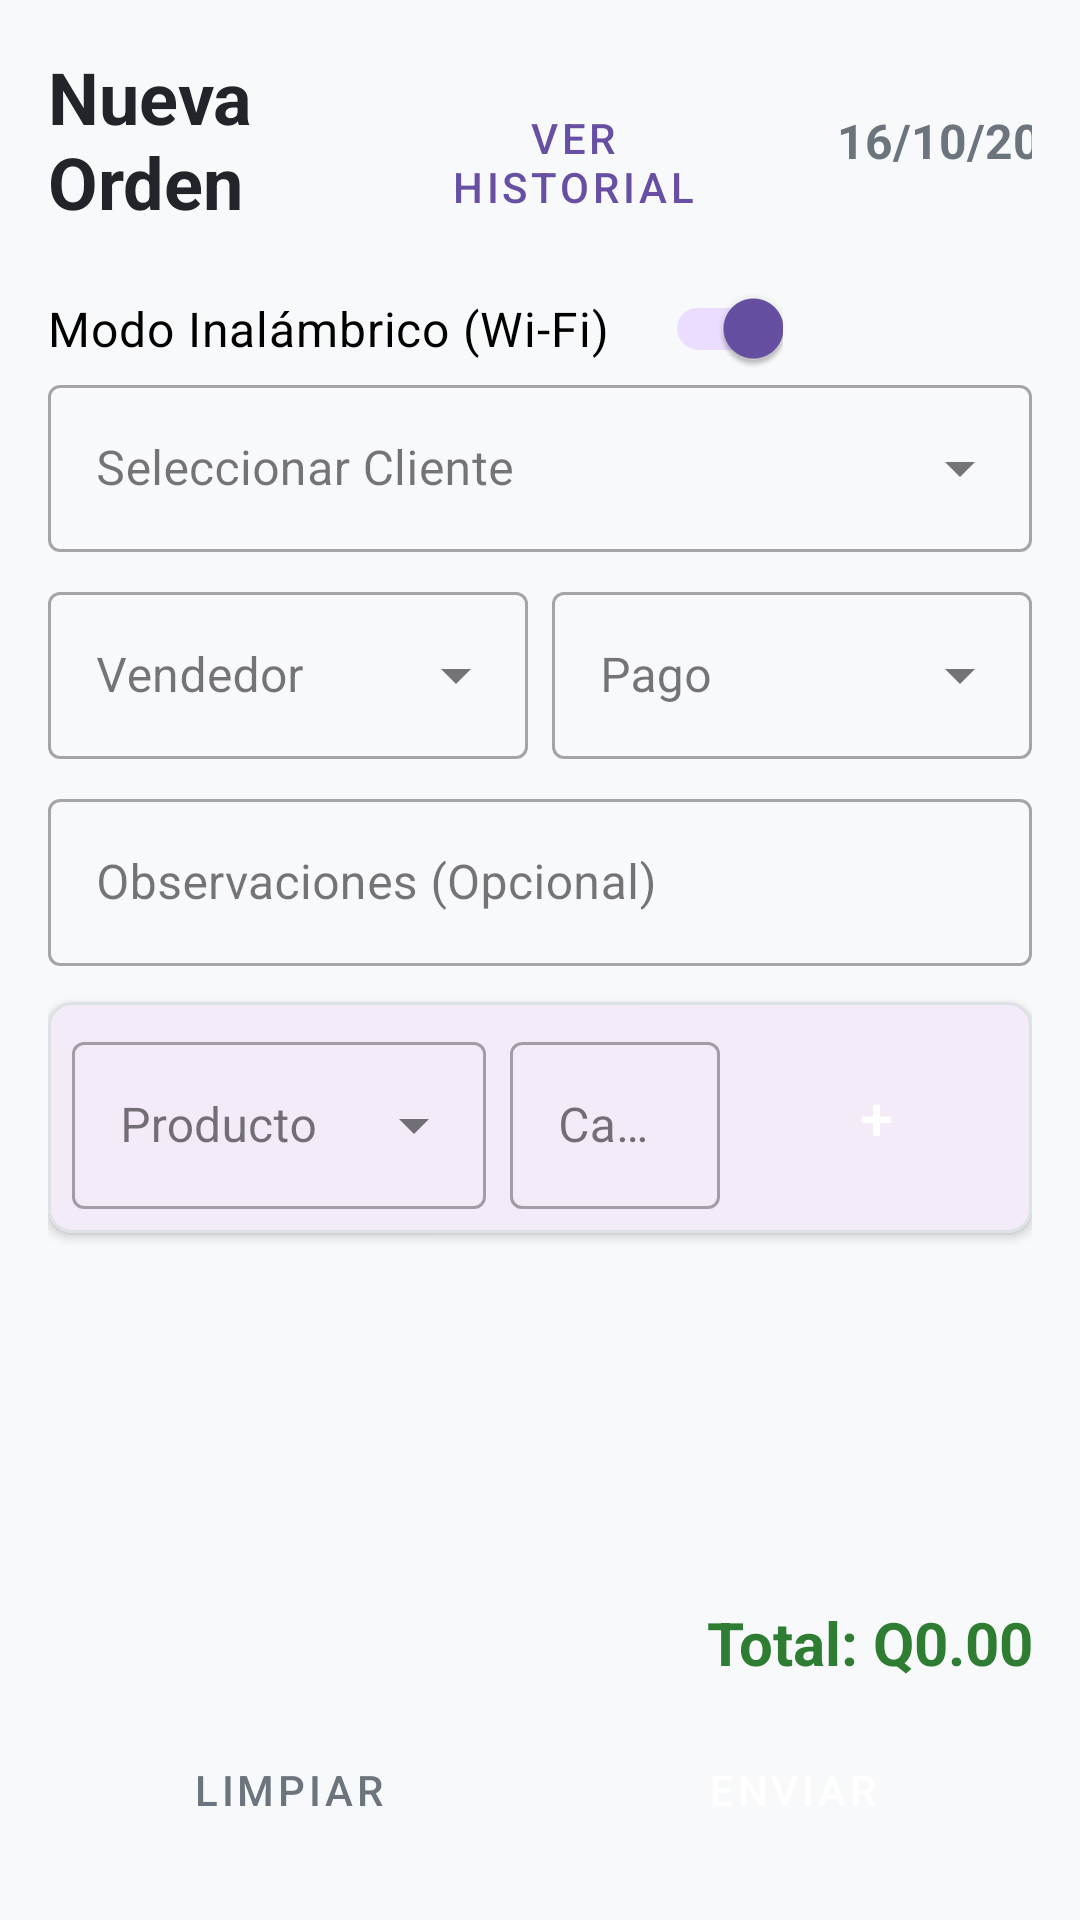

The Android layout XML behind this screen, and the referenced resources:
<!-- AndroidManifest.xml: application theme Theme.Contacto1 -->
<!-- res/layout/activity_main.xml -->
<?xml version="1.0" encoding="utf-8"?>
<LinearLayout xmlns:android="http://schemas.android.com/apk/res/android"
    xmlns:app="http://schemas.android.com/apk/res-auto"
    android:layout_width="match_parent"
    android:layout_height="match_parent"
    android:orientation="vertical"
    android:padding="16dp"
    android:background="#F8F9FA">

    
    <RelativeLayout
        android:layout_width="380dp"
        android:layout_height="68dp"
        android:layout_marginBottom="12dp">

        <TextView
            android:id="@+id/lblTitulo"
            android:layout_width="113dp"
            android:layout_height="match_parent"
            android:layout_alignParentStart="true"
            android:layout_marginStart="0dp"
            android:text="Nueva Orden"
            android:textColor="#212529"
            android:textSize="24sp"
            android:textStyle="bold" />

        <Button
            android:id="@+id/btnVerHistorial"
            style="@style/Widget.MaterialComponents.Button.TextButton"
            android:layout_width="124dp"
            android:layout_height="54dp"
            android:layout_alignParentBottom="true"
            android:layout_marginStart="0dp"
            android:layout_marginBottom="3dp"
            android:layout_toEndOf="@id/lblTitulo"
            android:text="Ver Historial" />

        <TextView
            android:id="@+id/lblFechaActual"
            android:layout_width="103dp"
            android:layout_height="24dp"
            android:layout_alignParentEnd="true"
            android:layout_alignParentBottom="true"
            android:layout_marginEnd="14dp"
            android:layout_marginBottom="24dp"
            android:text="16/10/2026"
            android:textColor="#6C757D"
            android:textSize="16sp"
            android:textStyle="bold" />

    </RelativeLayout>

    <com.google.android.material.switchmaterial.SwitchMaterial
        android:id="@+id/switchModoConexion"
        android:layout_width="245dp"
        android:layout_height="7dp"
        android:checked="true"
        android:text="Modo Inalámbrico (Wi-Fi)"
        android:textColor="@android:color/black"
        android:textSize="16sp" />

    <com.google.android.material.textfield.TextInputLayout
        style="@style/Widget.MaterialComponents.TextInputLayout.OutlinedBox.ExposedDropdownMenu"
        android:layout_width="match_parent"
        android:layout_height="wrap_content"
        android:hint="Seleccionar Cliente"
        android:layout_marginBottom="8dp">
        <AutoCompleteTextView android:id="@+id/spinnerClientes" android:layout_width="match_parent" android:layout_height="wrap_content" android:inputType="none"/>
    </com.google.android.material.textfield.TextInputLayout>

    <LinearLayout
        android:layout_width="match_parent"
        android:layout_height="wrap_content"
        android:orientation="horizontal"
        android:layout_marginBottom="8dp">
        <com.google.android.material.textfield.TextInputLayout
            style="@style/Widget.MaterialComponents.TextInputLayout.OutlinedBox.ExposedDropdownMenu"
            android:layout_width="0dp" android:layout_weight="1" android:layout_height="wrap_content"
            android:hint="Vendedor" android:layout_marginEnd="8dp">
            <AutoCompleteTextView android:id="@+id/spinnerVendedores" android:layout_width="match_parent" android:layout_height="wrap_content" android:inputType="none"/>
        </com.google.android.material.textfield.TextInputLayout>

        <com.google.android.material.textfield.TextInputLayout
            style="@style/Widget.MaterialComponents.TextInputLayout.OutlinedBox.ExposedDropdownMenu"
            android:layout_width="0dp" android:layout_weight="1" android:layout_height="wrap_content"
            android:hint="Pago">
            <AutoCompleteTextView android:id="@+id/spinnerPago" android:layout_width="match_parent" android:layout_height="wrap_content" android:inputType="none"/>
        </com.google.android.material.textfield.TextInputLayout>
    </LinearLayout>

    <com.google.android.material.textfield.TextInputLayout
        style="@style/Widget.MaterialComponents.TextInputLayout.OutlinedBox"
        android:layout_width="match_parent" android:layout_height="wrap_content"
        android:hint="Observaciones (Opcional)" android:layout_marginBottom="12dp">
        <com.google.android.material.textfield.TextInputEditText
            android:id="@+id/txtObservaciones" android:layout_width="match_parent" android:layout_height="wrap_content" android:inputType="textCapSentences"/>
    </com.google.android.material.textfield.TextInputLayout>

    <com.google.android.material.card.MaterialCardView
        android:layout_width="match_parent" android:layout_height="wrap_content" android:layout_marginBottom="8dp"
        app:cardCornerRadius="8dp" app:cardElevation="2dp" app:contentPadding="8dp" app:strokeColor="#DEE2E6" app:strokeWidth="1dp">
        <LinearLayout android:layout_width="match_parent" android:layout_height="wrap_content" android:orientation="horizontal" android:gravity="center_vertical">
            <com.google.android.material.textfield.TextInputLayout
                style="@style/Widget.MaterialComponents.TextInputLayout.OutlinedBox.ExposedDropdownMenu"
                android:layout_width="0dp" android:layout_weight="1" android:layout_height="wrap_content" android:hint="Producto" android:layout_marginEnd="8dp">
                <AutoCompleteTextView android:id="@+id/spinnerProductos" android:layout_width="match_parent" android:layout_height="wrap_content" android:inputType="none"/>
            </com.google.android.material.textfield.TextInputLayout>
            <com.google.android.material.textfield.TextInputLayout
                style="@style/Widget.MaterialComponents.TextInputLayout.OutlinedBox"
                android:layout_width="70dp" android:layout_height="wrap_content" android:hint="Cant." android:layout_marginEnd="8dp">
                <com.google.android.material.textfield.TextInputEditText android:id="@+id/txtCantidad" android:layout_width="match_parent" android:layout_height="wrap_content" android:inputType="number" />
            </com.google.android.material.textfield.TextInputLayout>
            <Button
                android:id="@+id/btnAgregarDetalle" style="@style/Widget.MaterialComponents.Button"
                android:layout_width="wrap_content" android:layout_height="60dp" android:text="+" android:textSize="20sp" app:cornerRadius="8dp"/>
        </LinearLayout>
    </com.google.android.material.card.MaterialCardView>

    <ListView
        android:id="@+id/listaDetalles"
        android:layout_width="match_parent"
        android:layout_height="191dp"
        android:layout_marginBottom="8dp"
        android:layout_weight="1"
        android:divider="@android:color/transparent"
        android:dividerHeight="4dp" />

    <TextView
        android:id="@+id/lblTotal" android:layout_width="match_parent" android:layout_height="wrap_content"
        android:text="Total: Q0.00" android:textSize="20sp" android:textStyle="bold" android:textColor="#2E7D32" android:gravity="end" android:layout_marginBottom="8dp"/>

    <LinearLayout
        android:layout_width="match_parent" android:layout_height="wrap_content" android:orientation="horizontal">
        <Button
            android:id="@+id/btnLimpiar" style="@style/Widget.MaterialComponents.Button.OutlinedButton"
            android:layout_width="0dp" android:layout_weight="1" android:layout_height="55dp"
            android:text="Limpiar" android:layout_marginEnd="8dp" app:cornerRadius="8dp" android:textColor="#6C757D"/>
        <Button
            android:id="@+id/btnGenerarPedido" style="@style/Widget.MaterialComponents.Button"
            android:layout_width="0dp" android:layout_weight="1" android:layout_height="55dp"
            android:text="Enviar" android:backgroundTint="#2E7D32" app:cornerRadius="8dp"/>
    </LinearLayout>
</LinearLayout>
<!-- resources referenced by this layout -->
<resources>
  <style name="Theme.Contacto1" parent="Base.Theme.Contacto1" />
  <style name="Base.Theme.Contacto1" parent="Theme.Material3.DayNight.NoActionBar">
          
          
      </style>
</resources>
